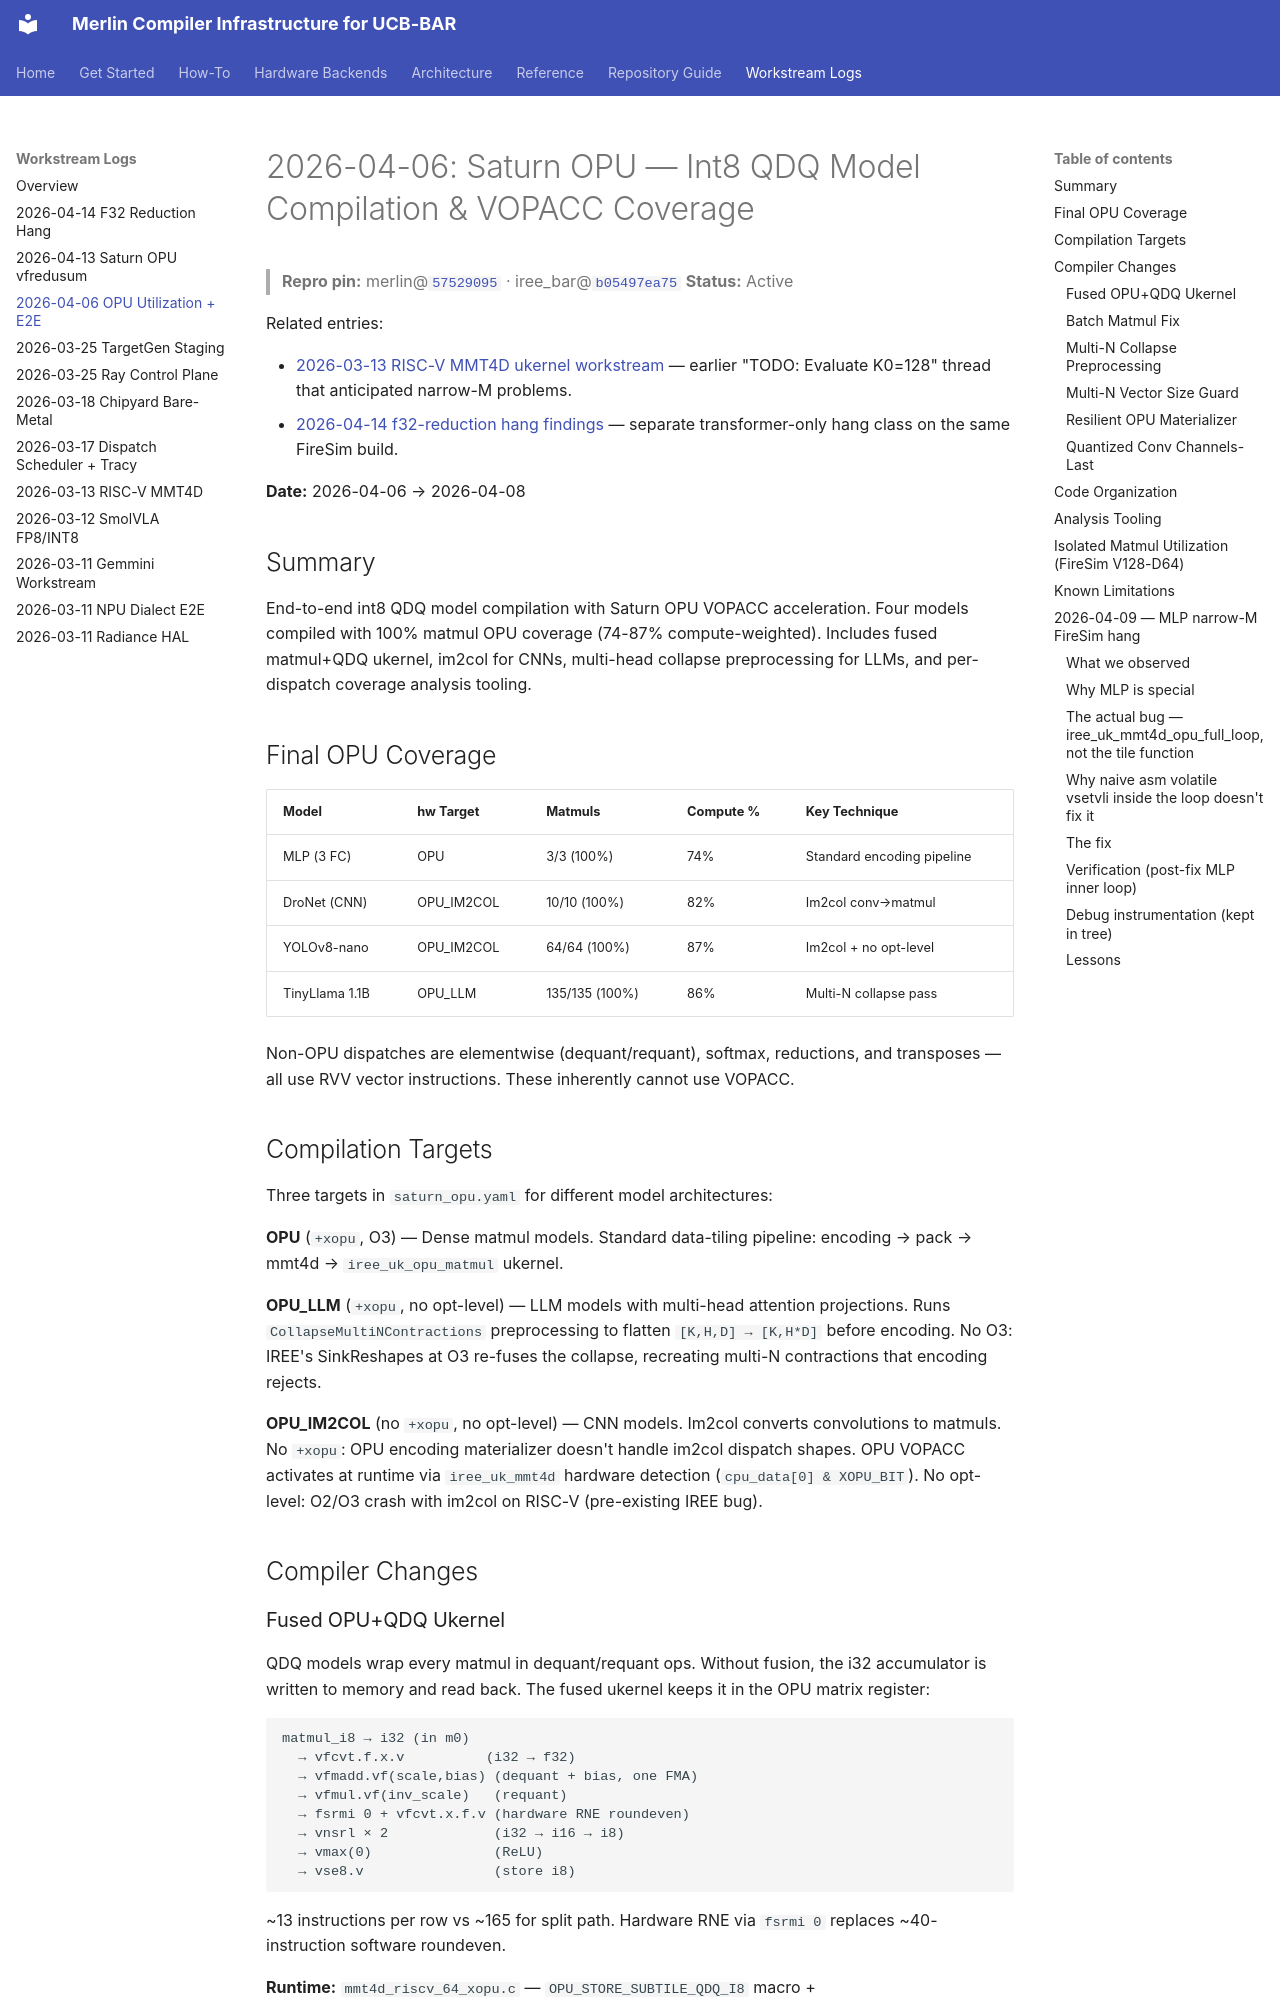

repository: ucb-bar/Merlin-IREE · page: dev_blog/2026-04-06-opu-utilization-e2e-benchmarking/index.html · generator: mkdocs

# 2026-04-06: Saturn OPU — Int8 QDQ Model Compilation & VOPACC Coverage

> **Repro pin:** merlin@[`57529095`](https://github.com/ucb-bar/Merlin-IREE/commit/57529095a81ea8df1258170c961da02f73423858) · iree_bar@[`b05497ea75`](https://github.com/ucb-bar/iree_bar/commit/b05497ea75)
> **Status:** Active

Related entries:

- [2026-03-13 RISC-V MMT4D ukernel workstream](2026-03-13-riscv-mmt4d-ukernel-workstream.md) — earlier "TODO: Evaluate K0=128" thread that anticipated narrow-M problems.
- [2026-04-14 f32-reduction hang findings](2026-04-14-f32-reduction-hang-findings.md) — separate transformer-only hang class on the same FireSim build.

**Date:** 2026-04-06 → 2026-04-08

## Summary

End-to-end int8 QDQ model compilation with Saturn OPU VOPACC acceleration.
Four models compiled with 100% matmul OPU coverage (74-87% compute-weighted).
Includes fused matmul+QDQ ukernel, im2col for CNNs, multi-head collapse
preprocessing for LLMs, and per-dispatch coverage analysis tooling.

## Final OPU Coverage

| Model | hw Target | Matmuls | Compute % | Key Technique |
|-------|-----------|---------|-----------|---------------|
| MLP (3 FC) | OPU | 3/3 (100%) | 74% | Standard encoding pipeline |
| DroNet (CNN) | OPU_IM2COL | 10/10 (100%) | 82% | Im2col conv→matmul |
| YOLOv8-nano | OPU_IM2COL | 64/64 (100%) | 87% | Im2col + no opt-level |
| TinyLlama 1.1B | OPU_LLM | 135/135 (100%) | 86% | Multi-N collapse pass |

Non-OPU dispatches are elementwise (dequant/requant), softmax, reductions, and
transposes — all use RVV vector instructions. These inherently cannot use VOPACC.

## Compilation Targets

Three targets in `saturn_opu.yaml` for different model architectures:

**OPU** (`+xopu`, O3) — Dense matmul models. Standard data-tiling pipeline:
encoding → pack → mmt4d → `iree_uk_opu_matmul` ukernel.

**OPU_LLM** (`+xopu`, no opt-level) — LLM models with multi-head attention
projections. Runs `CollapseMultiNContractions` preprocessing to flatten
`[K,H,D] → [K,H*D]` before encoding. No O3: IREE's SinkReshapes at O3
re-fuses the collapse, recreating multi-N contractions that encoding rejects.

**OPU_IM2COL** (no `+xopu`, no opt-level) — CNN models. Im2col converts
convolutions to matmuls. No `+xopu`: OPU encoding materializer doesn't handle
im2col dispatch shapes. OPU VOPACC activates at runtime via `iree_uk_mmt4d`
hardware detection (`cpu_data[0] & XOPU_BIT`). No opt-level: O2/O3 crash with
im2col on RISC-V (pre-existing IREE bug).

## Compiler Changes

### Fused OPU+QDQ Ukernel

QDQ models wrap every matmul in dequant/requant ops. Without fusion, the i32
accumulator is written to memory and read back. The fused ukernel keeps it in
the OPU matrix register:

```
matmul_i8 → i32 (in m0)
  → vfcvt.f.x.v          (i32 → f32)
  → vfmadd.vf(scale,bias) (dequant + bias, one FMA)
  → vfmul.vf(inv_scale)   (requant)
  → fsrmi 0 + vfcvt.x.f.v (hardware RNE roundeven)
  → vnsrl × 2             (i32 → i16 → i8)
  → vmax(0)               (ReLU)
  → vse8.v                (store i8)
```

~13 instructions per row vs ~165 for split path. Hardware RNE via `fsrmi 0`
replaces ~40-instruction software roundeven.

**Runtime:** `mmt4d_riscv_64_xopu.c` — `OPU_STORE_SUBTILE_QDQ_I8` macro +
`iree_uk_opu_matmul_qdq()`.

**Compiler:** `CPULowerToUKernels.cpp` — `FusedOPUMatmulQDQPattern` matches
`mmt4d_ukernel → generic(dequant+bias+requant)` chain, guarded by `+xopu`.

**Prerequisite:** `ArithOps.cpp` fold: `divf(mulf(x,c),c) → x` eliminates
redundant scale cancellation in QDQ models.
